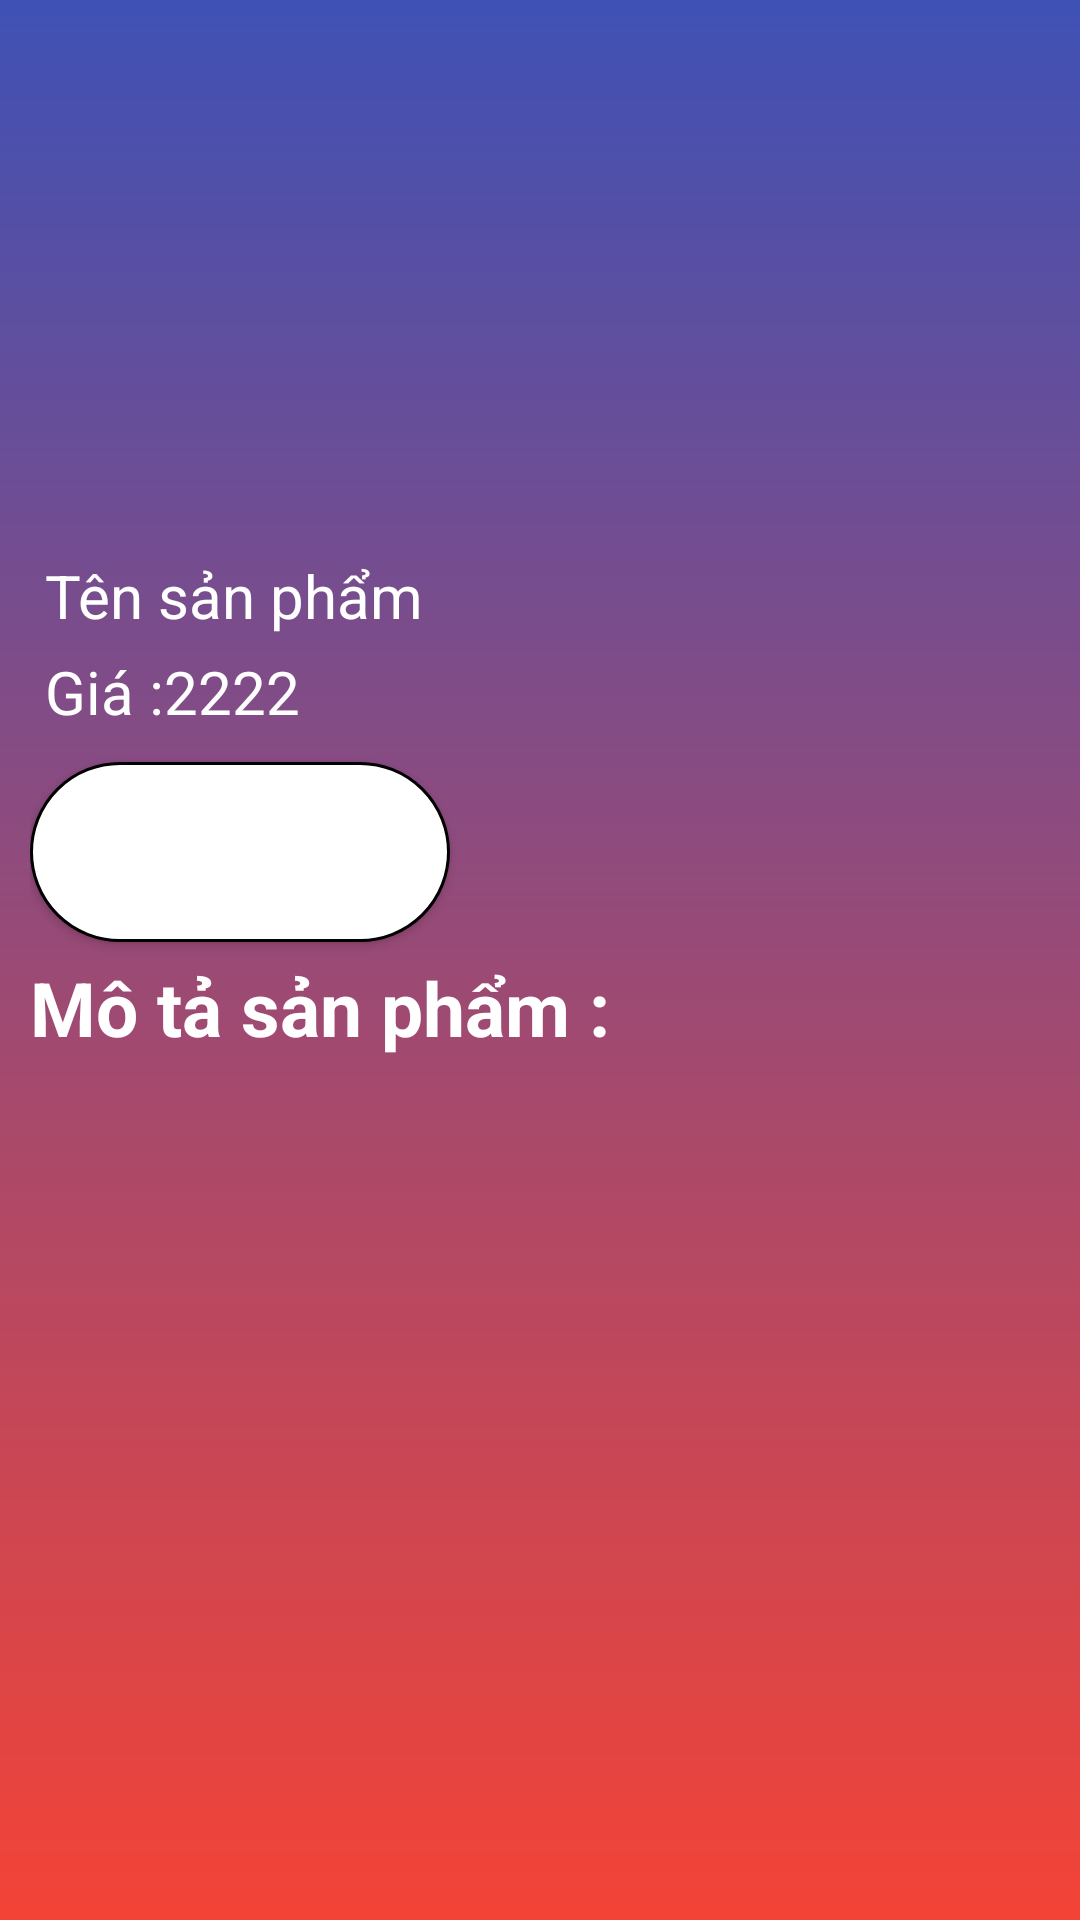

Produce the Android XML layout that renders to this screen, including the resource entries it uses.
<!-- AndroidManifest.xml: application theme Theme.DemoSeminar -->
<!-- res/layout/fragment_detail_product.xml -->
<?xml version="1.0" encoding="utf-8"?>
<FrameLayout xmlns:android="http://schemas.android.com/apk/res/android"
    xmlns:app="http://schemas.android.com/apk/res-auto"
    xmlns:tools="http://schemas.android.com/tools"
    android:layout_width="match_parent"
    android:layout_height="match_parent"
    tools:context=".DetailProduct.DetailProductFragment"
    android:background="@drawable/custom_mh_color">
    <ScrollView
        android:layout_width="match_parent"
        android:layout_height="match_parent">
        <RelativeLayout
            android:layout_width="match_parent"
            android:layout_height="match_parent"
            android:layout_margin="10dp">
            <ImageView
                android:layout_width="match_parent"
                android:layout_height="150dp"
                android:src="@drawable/common_google_signin_btn_icon_light"
                android:id="@+id/imagesp_detail"
                android:layout_marginBottom="20dp"></ImageView>
            <TextView
                android:id="@+id/tvten_detail"
                android:layout_width="match_parent"
                android:layout_height="wrap_content"
                android:text="Tên sản phẩm"
                android:layout_marginTop="5dp"
                android:layout_marginLeft="5dp"
                android:textColor="@color/white"
                android:textSize="20dp"
                android:layout_below="@+id/imagesp_detail"></TextView>
            <TextView
                android:id="@+id/tv_detail1"
                android:layout_width="wrap_content"
                android:layout_height="wrap_content"
                android:layout_marginTop="5dp"
                android:layout_marginLeft="5dp"
                android:text="Giá :"
                android:textColor="@color/white"
                android:textSize="20dp"
                android:layout_below="@+id/tvten_detail"></TextView>
            <TextView
                android:id="@+id/tvgia_detail"
                android:layout_width="wrap_content"
                android:layout_height="wrap_content"
                android:layout_marginTop="5dp"
                android:text="2222"
                android:layout_toRightOf="@+id/tv_detail1"
                android:textColor="@color/white"
                android:textSize="20dp"
                android:layout_below="@+id/tvten_detail"></TextView>

            <Button
                android:id="@+id/btnaddsp"
                android:layout_width="140dp"
                android:layout_height="60dp"
                android:layout_below="@+id/tv_detail1"
                android:layout_marginTop="10dp"
                android:background="@drawable/custombutton"
                android:text="  mua  "
                android:textColor="@color/white"
                android:textSize="15dp"
                android:backgroundTint="@null"
                app:backgroundTint="@null"></Button>
            <TextView
                android:id="@+id/tv_detail2"
                android:layout_width="wrap_content"
                android:layout_height="wrap_content"
                android:text="Mô tả sản phẩm :"
                android:textColor="@color/white"
                android:layout_marginTop="5dp"
                android:textStyle="bold"
                android:layout_below="@+id/btnaddsp"
                android:textSize="25dp"></TextView>
            <TextView
                android:layout_width="match_parent"
                android:layout_height="match_parent"
                android:layout_below="@+id/tv_detail2"
                android:textSize="15dp"
                android:textStyle="italic"
                android:textColor="@color/white"
                android:id="@+id/tvmota_detail"></TextView>
        </RelativeLayout>
    </ScrollView>

</FrameLayout>
<!-- resources referenced by this layout -->
<resources>
  <color name="white">#FFFFFFFF</color>
  <!-- drawable custom_mh_color (drawable) -->
  <?xml version="1.0" encoding="utf-8"?>
  <shape xmlns:android="http://schemas.android.com/apk/res/android"
      android:shape="rectangle">
  <gradient
      android:angle="90"
      android:type="linear"
      android:startColor="#F44336"
      android:endColor="#3F51B5"></gradient>
  </shape>
  <!-- drawable custombutton (drawable) -->
  <?xml version="1.0" encoding="UTF-8"?>
  <shape xmlns:android="http://schemas.android.com/apk/res/android">
      <corners android:radius="100dp" />
      <stroke android:color="#000000" android:width="1dp" />
      <solid android:color="#FFFFFF" />
  </shape>
  <style name="Theme.DemoSeminar" parent="Theme.MaterialComponents.DayNight.DarkActionBar">
          
          <item name="colorPrimary">@color/purple_500</item>
          <item name="colorPrimaryVariant">@color/purple_700</item>
          <item name="colorOnPrimary">@color/white</item>
          
          <item name="colorSecondary">@color/teal_200</item>
          <item name="colorSecondaryVariant">@color/teal_700</item>
          <item name="colorOnSecondary">@color/black</item>
          
          <item name="android:statusBarColor" tools:targetApi="l">?attr/colorPrimaryVariant</item>
          
      </style>
  <color name="purple_500">#FF6200EE</color>
  <color name="purple_700">#FF3700B3</color>
  <color name="teal_200">#FF03DAC5</color>
  <color name="teal_700">#FF018786</color>
  <color name="black">#FF000000</color>
</resources>
